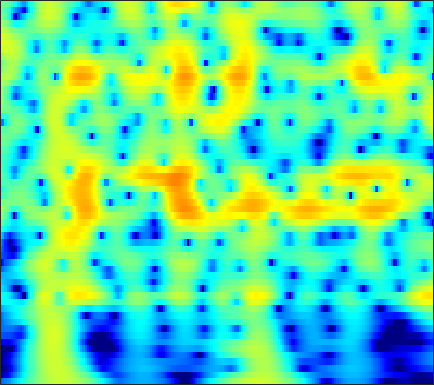

The file beside this chart, header and first rows:
-15.066, -14.421, -13.495, -12.497, -11.714, -10.638, -9.5359, -8.7026, -7.5968, -6.507, -5.4464, -4.676, -3.689, -2.7541, -2.0881, -1.2522, -0.47858, 0.059856, 0.72058, 1.3152, 1.8424, 2.1936, 2.6026, 2.9437
-25.33, -24.51, -22.71, -20.48, -18.75, -16.5, -14.38, -12.89, -11.02, -9.289, -7.68, -6.551, -5.145, -3.848, -2.946, -1.833, -0.8228, -0.1311, 0.7042, 1.441, 2.079, 2.494, 2.963, 3.336
-26.72, -26.39, -25.35, -23.59, -21.93, -19.51, -17.06, -15.28, -13.03, -10.93, -8.98, -7.623, -5.944, -4.41, -3.35, -2.056, -0.8929, -0.1057, 0.833, 1.647, 2.337, 2.774, 3.25, 3.604
-27.29, -25.51, -23.29, -21.19, -19.66, -17.67, -15.7, -14.25, -12.35, -10.49, -8.696, -7.407, -5.776, -4.252, -3.187, -1.873, -0.6874, 0.1168, 1.073, 1.895, 2.581, 3.005, 3.449, 3.754
-26.89, -25.78, -24.16, -22.38, -20.95, -18.94, -16.86, -15.28, -13.19, -11.13, -9.166, -7.758, -5.987, -4.346, -3.204, -1.805, -0.5499, 0.2963, 1.294, 2.14, 2.833, 3.251, 3.67, 3.93
-27.52, -29.2, -33.01, -38.42, -33.47, -26.37, -21.58, -18.76, -15.59, -12.83, -10.38, -8.702, -6.657, -4.807, -3.536, -1.992, -0.6164, 0.3055, 1.387, 2.297, 3.033, 3.47, 3.895, 4.138
-20.59, -20.83, -21.11, -21, -20.56, -19.52, -18.13, -16.91, -15.11, -13.16, -11.15, -9.639, -7.639, -5.714, -4.343, -2.631, -1.081, -0.03314, 1.198, 2.233, 3.067, 3.559, 4.036, 4.308
-15.92, -16, -16.14, -16.3, -16.49, -16.92, -17.57, -18.2, -19.01, -18.94, -16.93, -14.54, -11.2, -8.184, -6.177, -3.841, -1.848, -0.5565, 0.9137, 2.114, 3.063, 3.617, 4.153, 4.463
-14.48, -14.23, -13.93, -13.78, -13.83, -14.08, -14.56, -15.11, -16.04, -16.56, -15.31, -13.31, -10.29, -7.487, -5.603, -3.392, -1.508, -0.2913, 1.085, 2.205, 3.085, 3.596, 4.084, 4.358
-14.91, -13.93, -12.75, -11.84, -11.28, -10.59, -9.955, -9.512, -8.884, -8.098, -7.106, -6.257, -5.03, -3.73, -2.738, -1.445, -0.2348, 0.5906, 1.56, 2.372, 3.018, 3.39, 3.733, 3.9
-14.74, -13.23, -11.65, -10.46, -9.674, -8.702, -7.844, -7.246, -6.407, -5.509, -4.588, -3.909, -2.985, -2.015, -1.269, -0.3051, 0.5831, 1.187, 1.898, 2.486, 2.936, 3.176, 3.366, 3.411
-11.33, -10.34, -9.413, -8.695, -8.141, -7.471, -6.917, -6.497, -5.878, -5.196, -4.452, -3.829, -2.856, -1.792, -0.9751, 0.06839, 1.018, 1.648, 2.353, 2.878, 3.198, 3.302, 3.27, 3.064
-6.724, -6.539, -6.525, -6.45, -6.473, -6.73, -7.073, -7.331, -7.692, -7.982, -7.747, -6.993, -5.283, -3.217, -1.687, 0.1498, 1.739, 2.737, 3.763, 4.416, 4.675, 4.607, 4.131, 3.177
-5.464, -5.908, -6.498, -7.323, -8.395, -10.21, -12.05, -13.41, -15.44, -18.12, -24.57, -31.17, -14.88, -8.302, -5.013, -1.724, 0.7957, 2.277, 3.739, 4.678, 5.146, 5.188, 4.805, 3.861
-8.062, -8.608, -9.73, -11.87, -13.93, -17.39, -23.93, -32.63, -26.11, -19.12, -15.6, -13.8, -10.85, -7.763, -5.746, -3.369, -1.268, 0.04562, 1.429, 2.444, 3.14, 3.458, 3.636, 3.593
-9.196, -9.619, -10.49, -11.08, -11.48, -12.29, -12.84, -12.91, -12.31, -11.04, -9.657, -8.435, -6.593, -4.899, -3.701, -2.138, -0.7326, 0.1674, 1.179, 2.001, 2.607, 2.925, 3.2, 3.338
-10.55, -10.62, -10.35, -9.859, -9.71, -9.376, -8.754, -8.277, -7.358, -6.358, -5.35, -4.441, -3.145, -1.992, -1.147, -0.02254, 0.953, 1.573, 2.278, 2.813, 3.143, 3.271, 3.286, 3.13
-14.98, -14.1, -12.37, -11.11, -10.44, -9.18, -7.865, -6.924, -5.692, -4.52, -3.243, -2.247, -1.061, 0.0412, 0.8712, 1.861, 2.664, 3.184, 3.741, 4.08, 4.182, 4.103, 3.746, 3.052
-22.55, -18.78, -15.76, -14.56, -13.39, -11.71, -10.4, -9.231, -7.599, -5.978, -4.211, -2.984, -1.56, -0.1783, 0.7861, 1.857, 2.762, 3.346, 3.942, 4.316, 4.482, 4.433, 4.096, 3.41
-15.65, -16.17, -17.34, -18.88, -19.09, -19.72, -19.36, -17.34, -14.19, -11.02, -8.241, -6.596, -4.679, -2.876, -1.794, -0.5745, 0.528, 1.231, 1.989, 2.618, 3.104, 3.345, 3.521, 3.531
-13.96, -15.77, -18.14, -19.93, -23.13, -25.73, -25.15, -22.09, -17.77, -14.03, -11.02, -9.368, -7.353, -5.674, -4.739, -3.627, -2.588, -1.922, -1.035, -0.1129, 0.78, 1.431, 2.252, 2.964
-12.63, -15.13, -18.64, -23.98, -25.46, -21.98, -19.41, -17.47, -15.04, -12.48, -10.69, -9.572, -8.115, -7.378, -7.088, -6.776, -6.811, -6.787, -6.136, -4.734, -2.911, -1.445, 0.3702, 1.938
-8.742, -11.04, -14.44, -16.79, -18.64, -16.33, -14.69, -13.06, -11.34, -9.714, -8.681, -7.975, -7.346, -7.478, -7.742, -8.979, -11.81, -15.81, -40.24, -13.53, -7.109, -4.003, -1.009, 1.219
-3.84, -5.118, -6.557, -8.137, -8.523, -8.926, -8.935, -8.603, -7.858, -7.218, -6.475, -5.895, -5.635, -5.256, -5.254, -5.577, -5.767, -5.966, -5.606, -4.465, -2.812, -1.446, 0.2394, 1.707
-0.7754, -1.983, -3.785, -5.38, -6.369, -8.047, -8.336, -8.209, -7.327, -6.266, -5.005, -4.201, -3.428, -2.575, -2.25, -1.773, -1.357, -1.104, -0.5761, -0.02272, 0.6831, 1.238, 1.934, 2.584
1.488, 0.1284, -1.986, -4.721, -7.93, -13.29, -25.39, -15.9, -9.346, -5.87, -3.395, -2.347, -0.9732, -0.2106, 0.2097, 0.7561, 0.9753, 1.215, 1.468, 1.727, 2.08, 2.334, 2.716, 3.019
2.193, 1.317, 0.01473, -1.625, -2.51, -4.239, -4.627, -4.487, -3.491, -2.164, -1.083, -0.4137, 0.2841, 0.5213, 0.6858, 0.4965, 0.197, -0.1097, -0.6469, -0.9143, -0.9088, -0.5704, 0.2225, 1.083
0.07089, -0.03459, -0.2607, -0.2357, -0.4913, -0.5526, -0.5729, -0.5061, -0.3682, -0.06482, -0.02388, 0.1337, -0.08576, -0.3249, -0.7713, -1.727, -2.98, -4.49, -7.062, -11.16, -14.54, -11.49, -6.58, -3.075
-4.718, -3.53, -2.382, -1.446, -1.261, -0.6082, -0.4907, -0.2893, -0.1633, -0.1741, -0.2978, -0.4665, -0.9761, -1.531, -2.311, -3.32, -4.786, -5.976, -7.682, -9.329, -9.737, -8.666, -6.062, -3.346
-6.406, -4.929, -3.438, -2.689, -2.164, -1.67, -1.437, -1.239, -1.071, -1.126, -1.1, -1.43, -1.786, -2.697, -3.393, -4.685, -6.199, -7.163, -8.305, -8.112, -7.038, -5.664, -3.667, -1.633
-2.967, -2.884, -2.85, -3.113, -2.99, -3.485, -3.248, -3.167, -2.815, -2.284, -2.031, -1.882, -2.054, -2.594, -3.297, -5.001, -7.586, -11.06, -20.79, -18, -9.111, -5.446, -2.249, 0.1425
-1.438, -2.059, -3.39, -4.924, -7.059, -9.627, -11.44, -10.34, -7.558, -5.058, -3.54, -2.539, -1.956, -1.516, -1.711, -1.964, -2.681, -3.01, -3.367, -2.696, -1.307, -0.0241, 1.599, 2.958
-2.285, -3.016, -4.431, -6.472, -8.536, -11.68, -13.17, -12.62, -9.81, -7.441, -5.673, -4.497, -3.415, -2.407, -1.925, -1.188, -0.6271, -0.1514, 0.46, 1.179, 1.971, 2.562, 3.327, 3.926
-3.097, -3.554, -4.364, -5.535, -6.215, -7.506, -8.264, -8.679, -8.839, -8.698, -8.068, -7.537, -6.418, -5.26, -4.205, -2.983, -1.738, -0.9647, 0.09523, 1.001, 1.867, 2.416, 3.063, 3.552
-2.783, -3.144, -3.845, -4.625, -5.589, -6.609, -8.272, -9.388, -11.43, -13.6, -15.08, -14.74, -12.02, -9.395, -7.371, -5.316, -3.481, -2.361, -0.9835, 0.1896, 1.202, 1.869, 2.622, 3.232
-1.823, -2.186, -2.836, -3.695, -4.428, -5.76, -7.245, -8.88, -11.46, -14.84, -18.3, -17.96, -13.8, -10.49, -8.38, -6.256, -4.484, -3.284, -1.891, -0.6099, 0.5018, 1.28, 2.17, 2.926
-0.8192, -1.144, -1.643, -2.321, -2.77, -3.695, -4.65, -5.434, -6.478, -7.49, -8.071, -8.246, -8.028, -7.357, -6.934, -6.008, -5.112, -4.21, -3.041, -1.739, -0.4496, 0.4661, 1.568, 2.509
-0.3823, -0.6356, -0.9369, -1.141, -1.475, -1.673, -2.159, -2.447, -3.003, -3.594, -4.261, -4.678, -5.451, -6.203, -6.944, -7.757, -8.116, -7.731, -6.111, -3.976, -1.839, -0.4702, 1.119, 2.338
-2.143, -2.331, -2.127, -1.585, -1.222, -0.8045, -0.543, -0.596, -0.7942, -1.188, -1.817, -2.53, -3.637, -5.473, -7.061, -10.94, -19.37, -22.87, -10.96, -5.648, -2.183, -0.3092, 1.589, 2.916
-13.93, -13.44, -7.697, -4.251, -2.54, -1.275, -0.3679, -0.1863, -0.0902, -0.2992, -0.7382, -1.362, -2.09, -3.092, -3.876, -4.691, -5.176, -4.779, -3.57, -1.843, 0.02352, 1.26, 2.621, 3.619
-5.196, -5.406, -4.399, -3.157, -2.092, -1.476, -0.9707, -0.8459, -0.9205, -1.293, -1.878, -2.313, -3.186, -3.735, -4.264, -4.312, -3.831, -3.292, -2.006, -0.6263, 0.7792, 1.768, 2.843, 3.638
0.08667, -0.3941, -0.8556, -1.227, -1.456, -1.658, -2.164, -2.362, -2.902, -3.55, -4.479, -5.227, -6.823, -9.048, -10.48, -11.84, -9.661, -7.43, -4.427, -1.943, -0.003022, 1.22, 2.483, 3.387
1.198, 0.415, -0.7497, -1.921, -3.073, -4.275, -5.359, -6.071, -6.531, -6.795, -7.057, -7.831, -8.889, -10.86, -13.46, -15.14, -11.89, -8.835, -5.236, -2.5, -0.458, 0.7563, 2.083, 3.07
1.073, 0.008805, -1.749, -4.119, -6.046, -10.09, -14.67, -16.34, -13.63, -10.86, -9.117, -8.354, -7.813, -7.336, -7.022, -6.448, -5.34, -4.276, -2.825, -1.361, -0.03049, 0.8161, 1.819, 2.63
1.445, 0.4966, -1.077, -3.095, -5.16, -8.013, -11.02, -12.33, -11.16, -9.493, -8.08, -7.017, -6.227, -5.471, -4.655, -3.853, -2.949, -2.137, -1.238, -0.4123, 0.334, 0.8051, 1.28, 1.686
2.545, 2.086, 1.271, 0.3092, -0.554, -1.885, -2.945, -3.606, -4.435, -4.996, -5.475, -5.708, -5.573, -5.112, -4.399, -3.14, -1.97, -1.17, -0.2501, 0.3393, 0.593, 0.5671, 0.181, -0.4863
2.466, 2.678, 2.765, 2.543, 2.348, 1.731, 0.7854, -0.04083, -1.512, -3.398, -6.008, -9.03, -13.08, -11.35, -8.249, -4.564, -2.151, -0.9629, 0.2197, 0.8459, 0.8757, 0.473, -0.6872, -3.03
-0.9673, 0.2539, 1.401, 2.013, 2.115, 2.031, 1.484, 0.7337, -0.4784, -2.219, -4.505, -6.327, -8.239, -7.934, -6.648, -4.393, -2.562, -1.565, -0.5907, -0.001386, 0.2182, 0.1416, -0.2565, -0.8924
-2.766, -0.9876, 0.6356, 1.619, 1.933, 2.106, 1.91, 1.485, 0.77, -0.169, -1.228, -1.944, -2.647, -3.014, -3.191, -2.969, -2.525, -2.132, -1.625, -1.141, -0.7354, -0.5343, -0.3702, -0.2626
0.7398, 1.565, 2.419, 2.995, 3.194, 3.205, 2.992, 2.711, 2.048, 1.232, 0.2929, -0.5205, -1.635, -2.705, -3.416, -4.22, -4.495, -4.278, -3.723, -2.928, -2.151, -1.663, -1.245, -1.043
3.982, 4.162, 4.33, 4.367, 4.346, 4.111, 3.683, 3.261, 2.529, 1.573, 0.3872, -0.6646, -2.482, -4.875, -7.108, -11, -14.27, -12.6, -8.709, -5.912, -4.089, -3.19, -2.514, -2.39
5.087, 4.952, 4.734, 4.441, 4.171, 3.756, 3.224, 2.711, 1.98, 1.09, -0.02015, -1.014, -2.597, -4.581, -6.437, -9.105, -10.66, -9.933, -7.669, -5.567, -4.075, -3.352, -2.829, -2.838
4.767, 4.436, 3.95, 3.432, 2.98, 2.391, 1.815, 1.389, 0.77, 0.1649, -0.4618, -0.9967, -1.687, -2.379, -2.806, -3.283, -3.456, -3.373, -2.94, -2.389, -1.888, -1.616, -1.461, -1.568
3.728, 3.207, 2.423, 1.571, 0.9461, 0.08866, -0.6612, -1.057, -1.457, -1.69, -1.74, -1.678, -1.574, -1.421, -1.269, -0.9918, -0.6714, -0.4047, -0.03137, 0.3173, 0.597, 0.7301, 0.7541, 0.6042
2.091, 1.357, 0.1422, -1.367, -2.621, -4.301, -5.734, -6.441, -6.42, -5.828, -4.972, -4.196, -3.186, -2.158, -1.445, -0.4729, 0.4197, 1.032, 1.694, 2.227, 2.603, 2.769, 2.836, 2.704
0.005788, -0.7575, -2.284, -4.533, -6.991, -11.72, -19.82, -24.62, -16.68, -12.81, -10.62, -9.224, -7.107, -4.919, -3.374, -1.514, 0.08516, 1.101, 2.197, 3.027, 3.597, 3.864, 4.026, 3.955
-1.43, -1.723, -2.706, -4.392, -5.957, -8.626, -11.39, -13.15, -14.53, -16.28, -19.57, -20.55, -14.23, -8.858, -5.91, -2.999, -0.7771, 0.532, 1.947, 2.983, 3.7, 4.053, 4.276, 4.244
-0.9422, -0.7872, -1.071, -1.822, -2.71, -4.047, -5.527, -6.652, -8.434, -10.33, -11.88, -11.87, -9.882, -7.072, -4.986, -2.718, -0.8512, 0.2906, 1.595, 2.598, 3.326, 3.682, 3.894, 3.822
